Run: headless pygame with SDL's dummy video driver; simulated clock (each Clock.tick advances the game by its frame time, no real sleeping); random seed 0; keys injected as events and as key.get_pressed() state; no mouse input; restart key R tapped at the start of phases 3 and 4.
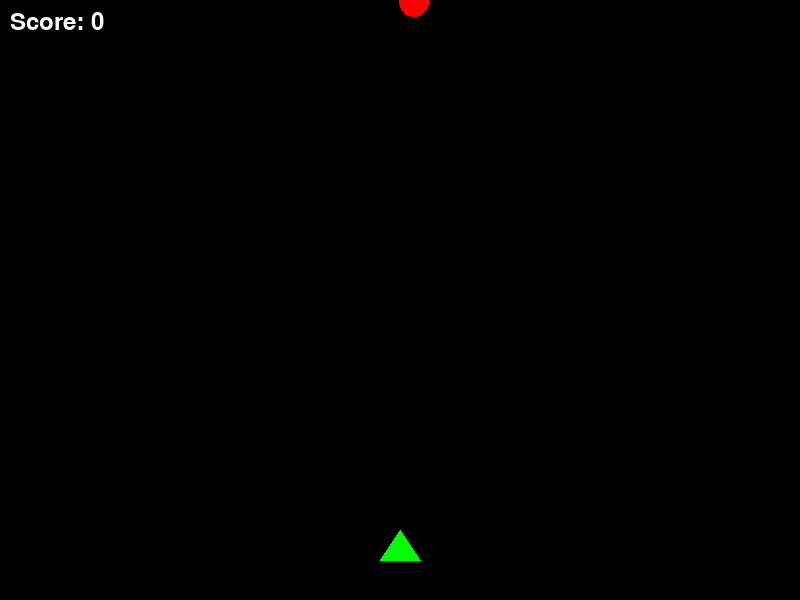
Frame 1 of 4 · flips 1–60 · no input
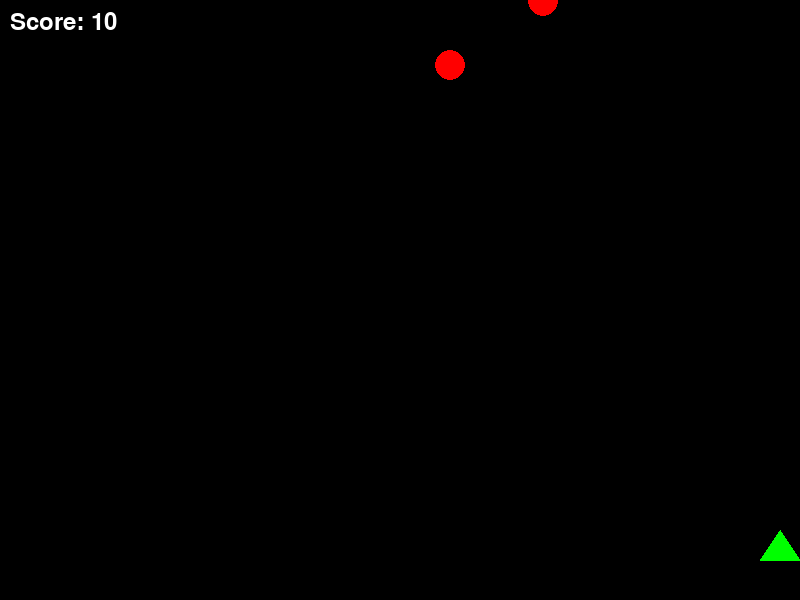
Frame 2 of 4 · flips 61–180 · tapped SPACE, RETURN · held RIGHT (→), D
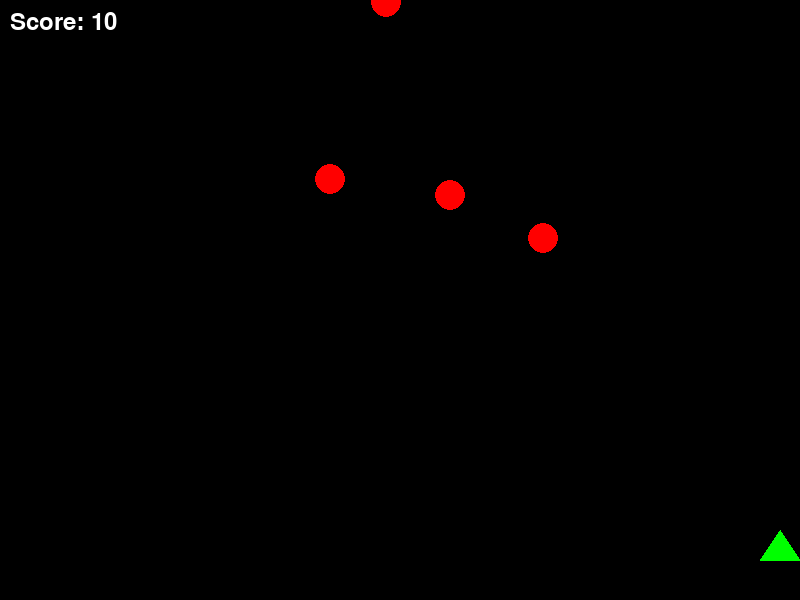
Frame 3 of 4 · flips 181–300 · tapped R · held DOWN (↓), S
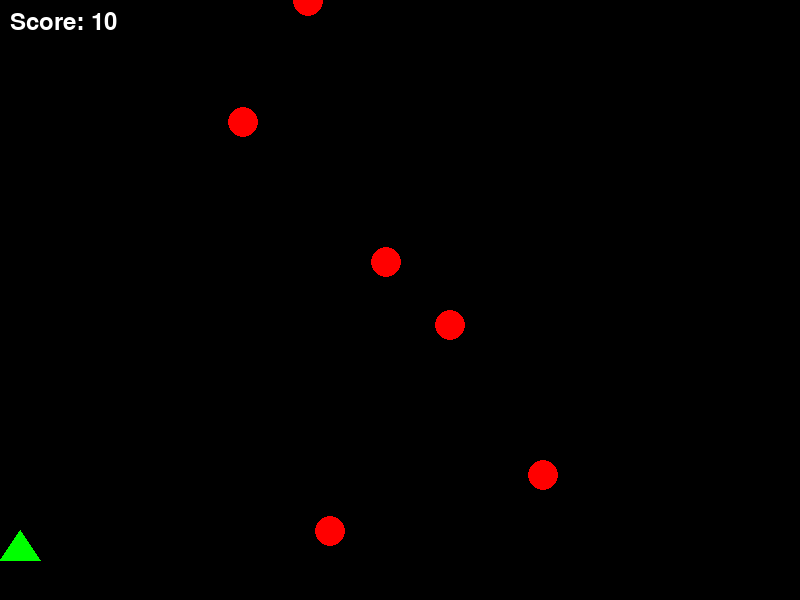
Frame 4 of 4 · flips 301–420 · tapped R · held LEFT (←), A, UP (↑), W

The pygame program that drew these frames:

import pygame
import random
import math

# settings
WIDTH, HEIGHT = 800, 600
FPS = 60

# colors
BLACK = (0, 0, 0)
WHITE = (255, 255, 255)
RED = (255, 0, 0)
GREEN = (0, 255, 0)
BLUE = (0, 100, 255)
YELLOW = (255, 255, 0)

# player
player = {
    "x": WIDTH // 2,
    "y": HEIGHT - 50,
    "width": 40,
    "height": 20,
    "speed": 10
}

# game state
bullets = []
enemies = []
score = 0
enemy_spawn_timer = 0
game_over = False

pygame.init()
screen = pygame.display.set_mode((WIDTH, HEIGHT))
pygame.display.set_caption("Space Shooter")
clock = pygame.time.Clock()
font = pygame.font.Font(None, 36)

running = True
while running:
    # 1. handle input
    for event in pygame.event.get():
        if event.type == pygame.QUIT:
            running = False

        # shoot on spacebar
        if event.type == pygame.KEYDOWN:
            if event.key == pygame.K_SPACE and not game_over:
                bullets.append({
                    "x": player["x"],
                    "y": player["y"],
                    "vel_y": -8
                })

        # restart on R
        if event.type == pygame.KEYDOWN:
            if event.key == pygame.K_r and game_over:
                bullets = []
                enemies = []
                score = 0
                game_over = False
                player["x"] = WIDTH // 2

    if not game_over:
        # move player with arrow keys
        keys = pygame.key.get_pressed()
        if keys[pygame.K_LEFT] and player["x"] > 20:
            player["x"] -= player["speed"]
        if keys[pygame.K_RIGHT] and player["x"] < WIDTH - 20:
            player["x"] += player["speed"]

        # spawn enemies
        enemy_spawn_timer += 1
        if enemy_spawn_timer >= 60:  # spawn every 60 frames
            enemies.append({
                "x": random.randint(20, WIDTH - 20),
                "y": 0,
                "vel_y": random.uniform(1, 3)
            })
            enemy_spawn_timer = 0

        # update bullets
        for bullet in bullets[:]:
            bullet["y"] += bullet["vel_y"]
            if bullet["y"] < 0:
                bullets.remove(bullet)

        # update enemies
        for enemy in enemies[:]:
            enemy["y"] += enemy["vel_y"]

            # game over if enemy reaches bottom
            if enemy["y"] > HEIGHT:
                game_over = True

        # collision detection — bullet hits enemy
        for bullet in bullets[:]:
            for enemy in enemies[:]:
                distance = math.sqrt(
                    (bullet["x"] - enemy["x"])**2 +
                    (bullet["y"] - enemy["y"])**2
                )
                if distance < 20:
                    bullets.remove(bullet)
                    enemies.remove(enemy)
                    score += 10
                    break

    # 2. draw everything
    screen.fill(BLACK)

    # draw player as triangle
    pygame.draw.polygon(screen, GREEN, [
        (player["x"], player["y"] - 20),       # top
        (player["x"] - 20, player["y"] + 10),  # bottom left
        (player["x"] + 20, player["y"] + 10)   # bottom right
    ])

    # draw bullets
    for bullet in bullets:
        pygame.draw.circle(screen, YELLOW, (int(bullet["x"]), int(bullet["y"])), 4)

    # draw enemies
    for enemy in enemies:
        pygame.draw.circle(screen, RED, (int(enemy["x"]), int(enemy["y"])), 15)

    # draw score
    score_text = font.render(f"Score: {score}", True, WHITE)
    screen.blit(score_text, (10, 10))

    # draw game over
    if game_over:
        go_text = font.render("GAME OVER! Press R to restart", True, RED)
        screen.blit(go_text, (WIDTH//2 - 200, HEIGHT//2))
        final_text = font.render(f"Final Score: {score}", True, WHITE)
        screen.blit(final_text, (WIDTH//2 - 100, HEIGHT//2 + 40))

    pygame.display.flip()
    clock.tick(FPS)

pygame.quit()
